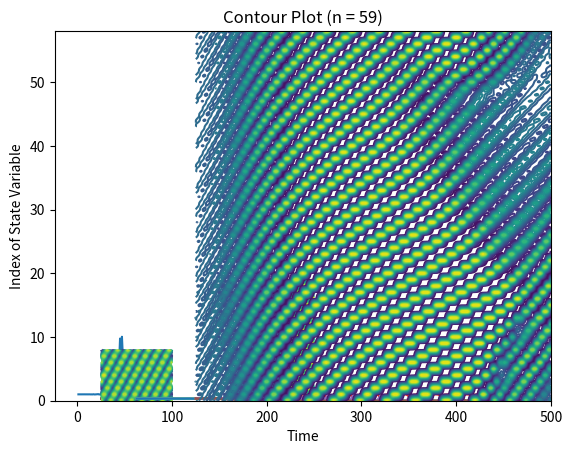

This figure's Python source:
import numpy as np
from scipy.integrate import solve_ivp
import matplotlib.pyplot as plt

def simulate1(n,X0=-1,Nt=2000,tf=1000,g=1.0,mu=0.0,flag_display=False):
    def model(t, X, n, g, mu):
        dXdt = np.zeros(n)
        dXdt[0] = X[0]*(1-g*X[-2]-X[0]-g*X[1]+mu*X[-3])
        dXdt[1] = X[1]*(1-g*X[-1]-X[1]-g*X[2])
        dXdt[2:n-1] = X[2:n-1]*(1-g*X[0:n-3]-X[2:n-1]-g*X[3:n])
        dXdt[-1] = X[-1]*(1-g*X[-3]-X[-1]-g*X[0])
        return dXdt
    t_span = (0, tf)
    if type(X0)==int:
        X0 = 1/(2*g+1)+0.001*np.random.rand(n)
    solution = solve_ivp(
        fun=model,
        t_span=t_span,
        y0=X0,
        args=(n, g, mu),
        method='BDF',rtol=1e-10,atol=1e-10,
        t_eval=np.linspace(t_span[0], t_span[1], Nt)
    )
    t,x = solution.t,solution.y
    if flag_display:
        plt.contour(t,np.arange(n),x,20)
        plt.xlabel('t')
        plt.ylabel('i')
    return t,x

def part1q1a(n, g, mu, T):
    # Define the system of ODEs
    def ODEs(x):
        dxdt = np.zeros(n)
        dxdt[0] = x[0] * (1 - x[0] - g * (x[n-2] + x[1]) + mu * x[n-3])
        dxdt[1] = x[1] * (1 - x[1] - g * (x[n-1] + x[2]))
        for i in range(2, n-2):
            dxdt[i] = x[i] * (1 - x[i] - g * (x[i-2] + x[i+1]))
        dxdt[n-1] = x[n-1] * (1 - x[n-1] - g * (x[n-3] + x[0]))
        return dxdt

    # Solve for a non-trivial equilibrium
    from scipy.optimize import root
    xbar = root(ODEs, np.ones(n) * 0.5).x  # with an initial guess

    # Construct Jacobian at the equilibrium
    J = np.zeros((n, n))
    for i in range(n):
        if i == 0:
            J[i, i] = 1 - 2 * xbar[i] - g * (xbar[n-2] + xbar[1])
            J[i, n-2] = -g * xbar[i]
            J[i, 1] = -g * xbar[i]
            J[i, n-3] = mu * xbar[i]
        elif i == 1:
            J[i, i] = 1 - 2 * xbar[i] - g * (xbar[n-1] + xbar[2])
            J[i, n-1] = -g * xbar[i]
            J[i, 2] = -g * xbar[i]
        elif i == n-1:
            J[i, i] = 1 - 2 * xbar[i] - g * (xbar[n-3] + xbar[0])
            J[i, n-3] = -g * xbar[i]
            J[i, 0] = -g * xbar[i]
        else:
            J[i, i] = 1 - 2 * xbar[i] - g * (xbar[i-2] + xbar[i+1])
            J[i, i-2] = -g * xbar[i]
            J[i, i+1] = -g * xbar[i]

    # Compute the eigenvalues and eigenvectors
    eigenvalues, eigenvectors = np.linalg.eig(J)
    max_index = np.argmax(np.real(eigenvalues))
    xtilde0 = eigenvectors[:, max_index].real
    eratio = np.exp(2 * np.real(eigenvalues[max_index]) * T)

    return xbar, xtilde0, eratio

def part1q1b():
    n = 19
    g = 1.2
    mu = 2.5
    T = 50

    # Compute equilibrium solution and energy ratio using part1q1a
    xbar, _, r_a = part1q1a(n, g, mu, T)

    # Compute energy ratio from simulation
    _, x = simulate1(n=n, tf=T, g=g, mu=mu)
    e_sim = np.linalg.norm(x - xbar[:, None], axis=0)**2
    r_sim = e_sim[-1] / e_sim[0]

    return r_a, r_sim

print(part1q1b())

def part1q1c():
    """Part 1, question 1(c): 
    Add input/output if/as needed.
    """
    #use/modify code below as needed:
    n = 19
    g = 2
    mu = 0

    # Initial setup
    T_values = np.linspace(1, 50, 50)
    eratios = []

    # Iterate over each T value with simulate1 and compute the energy ratio
    for T in T_values:
        _, x = simulate1(n, tf=T, g=g, mu=mu)
        xbar, _, _ = part1q1a(n, g, mu, T)
        e_sim = np.linalg.norm(x - xbar[:, None], axis=0)**2
        eratios.append(e_sim[-1] / e_sim[0])

    # Plot max(e(T)/e(0)) as a function of T
    plt.plot(T_values, eratios, label=r'$\max(e(t=T)/e(t=0))$')
    plt.xlabel(r'$T$')
    plt.ylabel(r'$\max(e(t=T)/e(t=0))$')
    plt.show()

part1q1c()

def part1q2():
    # Initial setup
    g = 1
    mu = 0 
    n_values = [9, 20, 59]
    tf_values = [100, 250, 500]
    results = {}

    # Analyse each case
    for n, tf in zip(n_values, tf_values):
        # Simulate the system with final time 250
        t, x = simulate1(n=n, tf=tf, g=g, mu=mu)

        # Discard transient dynamics (first 25%)
        cutoff = int(0.25 * len(t))
        t = t[cutoff:]
        x = x[:, cutoff:]

        # Time series plot for representative components
        for i in range(5):
            plt.plot(t, x[i, :], label=f"x[{i}]")
        plt.title(f"Time Series Plot (n = {n})")
        plt.xlabel("Time")
        plt.ylabel(r'$x(t)$')
        plt.show()

        # Contour plot for all components
        plt.contour(t, np.arange(n), x, 20)
        plt.title(f"Contour Plot (n = {n})")
        plt.xlabel("Time")
        plt.ylabel("Index of State Variable")
        plt.show()

        # Observations for quantitative discussion
        results[n] = {"mean": np.mean(x, axis=1), "std": np.std(x, axis=1)}

    # Discussion and analysis
    print("Quantitative Discussion and Analysis:")
    for n, data in results.items():
        CV = np.mean(data["std"]) / np.mean(data["mean"])
        print(f"n = {n}: Coefficient of Variation = {CV}")
        if CV <= 0.1:
            print("- Dynamics appear stable and synchronised.")
        elif CV <= 0.5:
            print("- Dynamics exhibit oscillatory behaviour.")
        else:
            print("- Dynamics become complex and chaotic.")

    return None

part1q2()